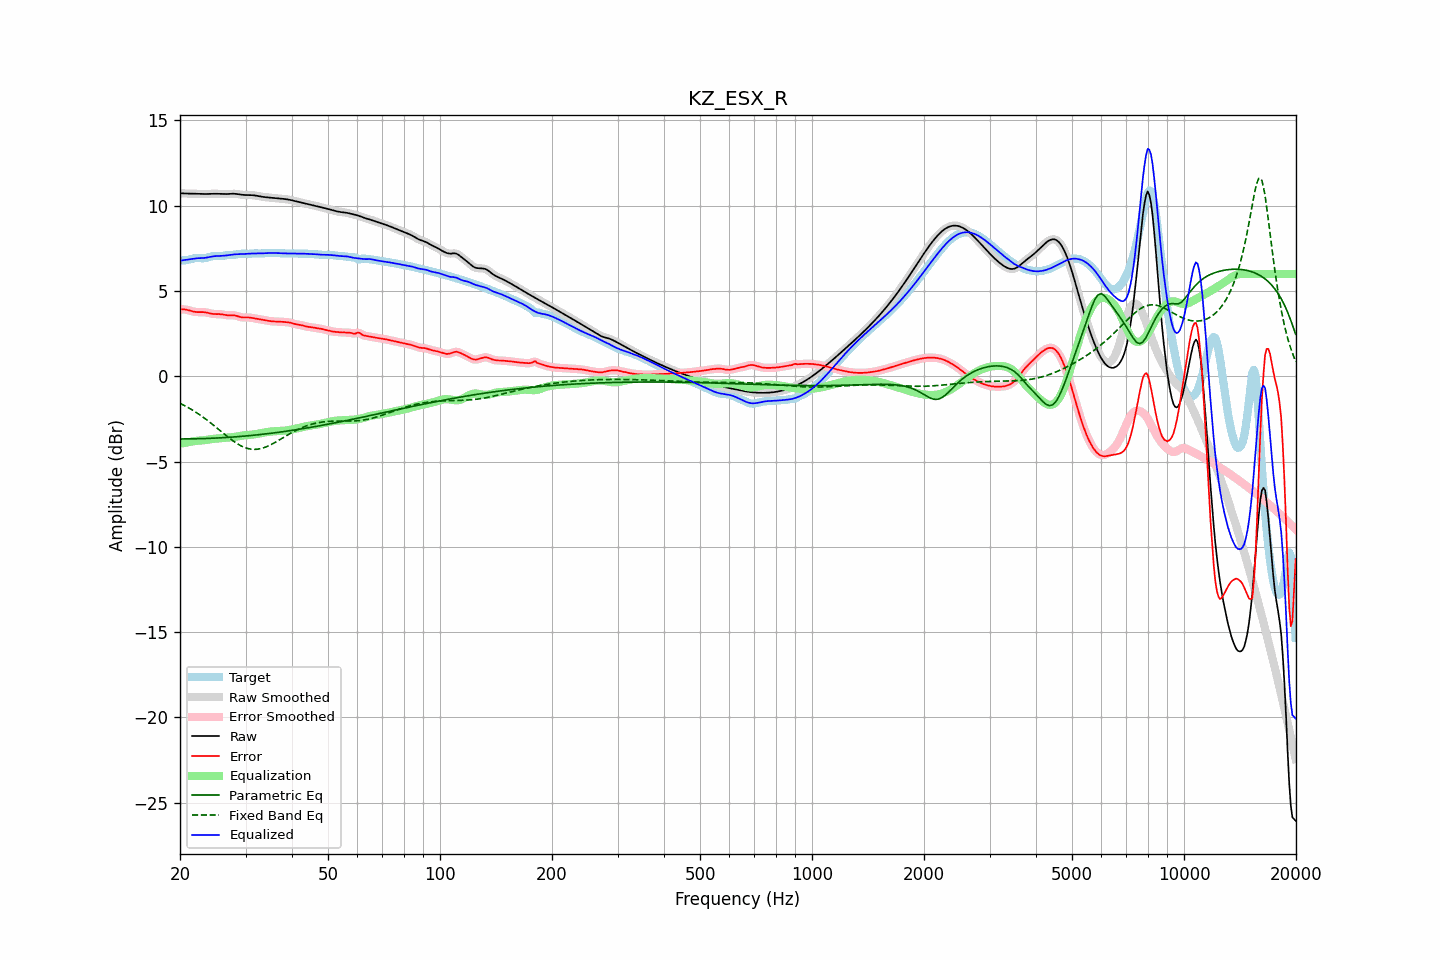

Data behind this chart, as committed beside it:
frequency, raw, error, smoothed, error_smoothed, equalization, parametric_eq, fixed_band_eq, equalized_raw, equalized_smoothed, target
20.00, 10.73, 3.93, 10.73, 3.93, -3.95, -3.67, -1.58, 6.77, 6.77, 6.80
20.20, 10.73, 3.93, 10.73, 3.93, -3.93, -3.67, -1.63, 6.79, 6.79, 6.80
20.40, 10.72, 3.92, 10.72, 3.93, -3.92, -3.67, -1.67, 6.81, 6.81, 6.80
20.61, 10.72, 3.92, 10.72, 3.92, -3.90, -3.67, -1.72, 6.82, 6.82, 6.80
20.81, 10.72, 3.90, 10.72, 3.90, -3.88, -3.67, -1.77, 6.83, 6.83, 6.81
21.02, 10.71, 3.88, 10.71, 3.88, -3.86, -3.67, -1.83, 6.85, 6.85, 6.83
21.23, 10.71, 3.86, 10.71, 3.86, -3.85, -3.67, -1.88, 6.86, 6.86, 6.85
21.44, 10.71, 3.83, 10.71, 3.83, -3.83, -3.67, -1.94, 6.88, 6.87, 6.88
21.66, 10.71, 3.81, 10.71, 3.81, -3.81, -3.66, -1.99, 6.89, 6.89, 6.90
21.87, 10.70, 3.78, 10.70, 3.79, -3.80, -3.66, -2.05, 6.91, 6.91, 6.92
22.09, 10.70, 3.77, 10.70, 3.77, -3.78, -3.66, -2.11, 6.92, 6.92, 6.93
22.31, 10.70, 3.76, 10.70, 3.76, -3.77, -3.66, -2.17, 6.92, 6.92, 6.93
22.54, 10.69, 3.76, 10.69, 3.76, -3.77, -3.66, -2.24, 6.93, 6.93, 6.93
22.76, 10.69, 3.77, 10.69, 3.77, -3.76, -3.65, -2.30, 6.93, 6.93, 6.93
22.99, 10.69, 3.77, 10.69, 3.77, -3.76, -3.65, -2.37, 6.93, 6.93, 6.92
23.22, 10.69, 3.76, 10.69, 3.76, -3.75, -3.65, -2.44, 6.94, 6.94, 6.92
23.45, 10.69, 3.75, 10.69, 3.75, -3.74, -3.64, -2.51, 6.95, 6.95, 6.94
23.69, 10.69, 3.73, 10.69, 3.73, -3.72, -3.64, -2.58, 6.97, 6.97, 6.96
23.92, 10.69, 3.70, 10.69, 3.71, -3.71, -3.64, -2.65, 6.99, 6.99, 6.99
24.16, 10.70, 3.68, 10.70, 3.68, -3.69, -3.63, -2.73, 7.01, 7.01, 7.02
24.40, 10.70, 3.66, 10.70, 3.66, -3.68, -3.63, -2.80, 7.02, 7.02, 7.04
24.65, 10.70, 3.65, 10.70, 3.65, -3.67, -3.63, -2.88, 7.04, 7.04, 7.05
24.89, 10.70, 3.65, 10.70, 3.65, -3.66, -3.62, -2.95, 7.05, 7.05, 7.06
25.14, 10.70, 3.65, 10.70, 3.65, -3.65, -3.62, -3.03, 7.05, 7.05, 7.05
25.39, 10.70, 3.65, 10.70, 3.65, -3.64, -3.61, -3.11, 7.06, 7.06, 7.05
25.65, 10.69, 3.64, 10.69, 3.64, -3.63, -3.61, -3.19, 7.06, 7.06, 7.05
25.91, 10.69, 3.63, 10.69, 3.63, -3.62, -3.60, -3.26, 7.06, 7.06, 7.05
26.16, 10.68, 3.62, 10.68, 3.62, -3.61, -3.60, -3.34, 7.07, 7.07, 7.07
26.43, 10.68, 3.60, 10.68, 3.60, -3.61, -3.59, -3.42, 7.08, 7.08, 7.09
26.69, 10.69, 3.58, 10.69, 3.58, -3.60, -3.58, -3.49, 7.09, 7.09, 7.10
26.96, 10.69, 3.58, 10.69, 3.58, -3.59, -3.58, -3.57, 7.10, 7.10, 7.12
27.23, 10.70, 3.58, 10.70, 3.58, -3.58, -3.57, -3.64, 7.11, 7.11, 7.12
27.50, 10.70, 3.58, 10.70, 3.58, -3.58, -3.57, -3.71, 7.13, 7.13, 7.12
27.77, 10.70, 3.58, 10.70, 3.58, -3.56, -3.56, -3.78, 7.14, 7.14, 7.12
28.05, 10.70, 3.57, 10.70, 3.57, -3.55, -3.55, -3.85, 7.15, 7.15, 7.13
28.33, 10.69, 3.55, 10.69, 3.55, -3.53, -3.54, -3.91, 7.16, 7.16, 7.14
28.62, 10.68, 3.52, 10.68, 3.52, -3.52, -3.54, -3.97, 7.16, 7.16, 7.16
28.90, 10.66, 3.49, 10.66, 3.49, -3.50, -3.53, -4.03, 7.16, 7.16, 7.18
29.19, 10.65, 3.47, 10.65, 3.47, -3.48, -3.52, -4.08, 7.17, 7.17, 7.18
29.48, 10.64, 3.45, 10.64, 3.45, -3.47, -3.51, -4.12, 7.17, 7.17, 7.19
29.78, 10.63, 3.45, 10.63, 3.45, -3.46, -3.51, -4.16, 7.17, 7.17, 7.18
30.08, 10.63, 3.45, 10.63, 3.45, -3.45, -3.50, -4.20, 7.18, 7.18, 7.18
30.38, 10.63, 3.45, 10.63, 3.45, -3.44, -3.49, -4.23, 7.19, 7.19, 7.17
30.68, 10.63, 3.45, 10.63, 3.45, -3.44, -3.48, -4.25, 7.19, 7.19, 7.18
30.99, 10.63, 3.44, 10.63, 3.44, -3.43, -3.47, -4.27, 7.20, 7.20, 7.19
31.30, 10.62, 3.42, 10.62, 3.42, -3.42, -3.46, -4.28, 7.20, 7.20, 7.20
31.61, 10.61, 3.40, 10.61, 3.40, -3.41, -3.45, -4.28, 7.20, 7.20, 7.21
31.93, 10.60, 3.39, 10.60, 3.39, -3.39, -3.44, -4.28, 7.20, 7.20, 7.21
32.24, 10.58, 3.37, 10.58, 3.37, -3.37, -3.43, -4.28, 7.20, 7.20, 7.21
32.57, 10.56, 3.36, 10.56, 3.36, -3.36, -3.42, -4.26, 7.20, 7.20, 7.20
32.89, 10.54, 3.34, 10.54, 3.34, -3.34, -3.41, -4.24, 7.20, 7.21, 7.20
33.22, 10.53, 3.32, 10.53, 3.32, -3.32, -3.40, -4.22, 7.21, 7.21, 7.21
33.55, 10.51, 3.30, 10.51, 3.30, -3.30, -3.39, -4.19, 7.21, 7.21, 7.21
33.89, 10.50, 3.28, 10.50, 3.29, -3.28, -3.38, -4.16, 7.22, 7.22, 7.22
34.23, 10.49, 3.27, 10.49, 3.27, -3.27, -3.37, -4.12, 7.23, 7.23, 7.23
34.57, 10.49, 3.25, 10.49, 3.25, -3.25, -3.36, -4.08, 7.23, 7.23, 7.23
34.92, 10.48, 3.24, 10.48, 3.24, -3.24, -3.35, -4.03, 7.23, 7.23, 7.24
35.27, 10.47, 3.23, 10.47, 3.23, -3.23, -3.33, -3.98, 7.24, 7.23, 7.24
35.62, 10.46, 3.22, 10.46, 3.22, -3.22, -3.32, -3.93, 7.23, 7.23, 7.24
35.97, 10.45, 3.22, 10.45, 3.22, -3.22, -3.31, -3.88, 7.23, 7.23, 7.23
... 635 more rows
